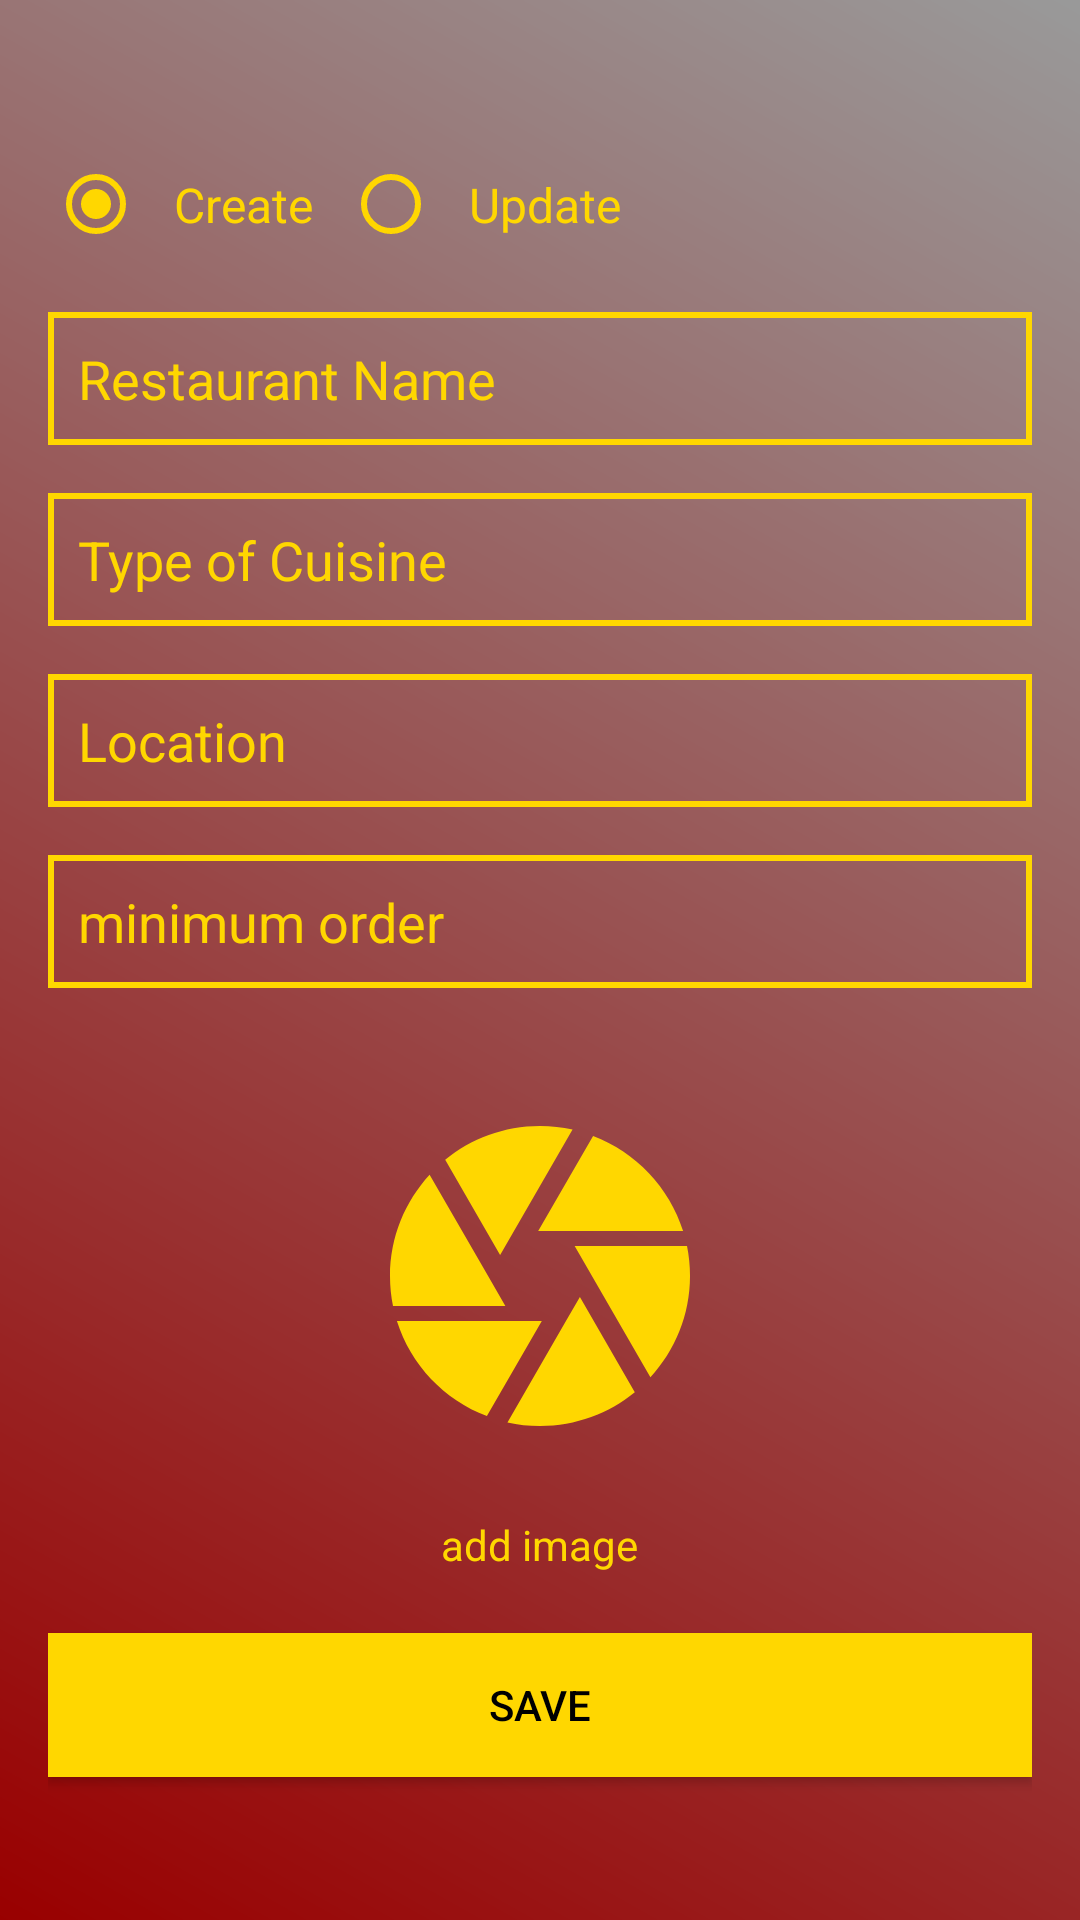

Here is an Android app screen rendered from its layout file. Give the layout XML and the strings, colors and styles it references.
<!-- AndroidManifest.xml: application theme Theme.MenUW -->
<!-- res/layout/fragment_restaurant.xml -->
<?xml version="1.0" encoding="utf-8"?>
<FrameLayout xmlns:android="http://schemas.android.com/apk/res/android"
    xmlns:tools="http://schemas.android.com/tools"
    android:layout_width="match_parent"
    android:layout_height="match_parent"
    android:background="@drawable/gradient_background"
    tools:context=".fragments.RestaurantFragment">

    <LinearLayout
        android:layout_width="match_parent"
        android:layout_height="match_parent"
        android:gravity="center"
        android:orientation="vertical"
        android:padding="16dp">

        

        <RadioGroup
            android:id="@+id/radio_group_restaurant_frag"
            android:layout_width="match_parent"
            android:layout_height="wrap_content"
            android:orientation="horizontal"
            android:background="#00FFFFFF"
            android:layout_marginBottom="15dp">

            <RadioButton
                android:id="@+id/radio_button_create_restaurant_frag"
                android:layout_width="wrap_content"
                android:layout_height="wrap_content"
                android:buttonTint="@color/gold"
                android:padding="10dp"
                android:text="@string/create"
                android:textColor="@color/gold"
                android:checked="true"
                android:textSize="16sp" />

            <RadioButton
                android:id="@+id/radio_button_update_restaurant_frag"
                android:layout_width="wrap_content"
                android:layout_height="wrap_content"
                android:buttonTint="@color/gold"
                android:padding="10dp"
                android:text="@string/update"
                android:textColor="@color/gold"
                android:textSize="16sp"

                />

        </RadioGroup>

        <AutoCompleteTextView
            android:id="@+id/autoCompleteRestaurantName"
            android:layout_width="match_parent"
            android:layout_height="wrap_content"
            android:layout_marginBottom="16dp"
            android:background="@drawable/edit_text_background"
            android:hint="@string/restaurant_name"
            android:inputType="text"
            android:padding="10dp"
            android:textColor="@color/gold"
            android:enabled="true"
            android:textColorHint="@color/gold" />

        

        <EditText
            android:id="@+id/editTextRestaurantStyle"
            android:layout_width="match_parent"
            android:layout_height="wrap_content"
            android:layout_marginBottom="16dp"
            android:background="@drawable/edit_text_background"
            android:hint="@string/type_of_cuisine"
            android:inputType="text"
            android:padding="10dp"
            android:textColor="@color/gold"
            android:enabled="true"
            android:textColorHint="@color/gold" />

        <EditText
            android:id="@+id/editTextRestaurantLocation"
            android:layout_width="match_parent"
            android:layout_height="wrap_content"
            android:layout_marginBottom="16dp"
            android:background="@drawable/edit_text_background"
            android:hint="@string/location"
            android:inputType="text"
            android:padding="10dp"
            android:textColor="@color/gold"
            android:enabled="true"
            android:textColorHint="@color/gold" />

        <EditText
            android:id="@+id/editTextRestaurantMinOrder"
            android:layout_width="match_parent"
            android:layout_height="wrap_content"
            android:layout_marginBottom="16dp"
            android:background="@drawable/edit_text_background"
            android:hint="@string/minimum_order"
            android:inputType="numberDecimal"
            android:padding="10dp"
            android:textColor="@color/gold"
            android:enabled="true"
            android:textColorHint="@color/gold" />

        <ImageView
            android:id="@+id/restaurant_camera_iv"
            android:layout_width="120dp"
            android:layout_height="120dp"
            android:layout_margin="20dp"
            android:backgroundTint="#00000000"
            android:src="@drawable/ic_camera"
            />

        <TextView
            android:layout_width="wrap_content"
            android:layout_height="wrap_content"
            android:text="@string/click_on_image"
            android:textColor="@color/gold"
            android:backgroundTint="#00000000"
            android:layout_marginBottom="20dp"
            />


        <Button
            android:id="@+id/btnSaveRestaurant"
            android:layout_width="match_parent"
            android:layout_height="wrap_content"
            android:background="@color/gold"
            android:text="@string/save"
            android:textColor="@color/black" />
    </LinearLayout>

</FrameLayout>
<!-- resources referenced by this layout -->
<resources>
  <color name="black">#FF000000</color>
  <color name="gold">#FFFFD700</color>
  <!-- drawable edit_text_background (drawable) -->
  <?xml version="1.0" encoding="utf-8"?>
  <shape xmlns:android="http://schemas.android.com/apk/res/android">
  <stroke android:color="@color/gold" android:width="2dp"/>
  </shape>
  <!-- drawable gradient_background (drawable) -->
  <?xml version="1.0" encoding="utf-8"?>
  <shape xmlns:android="http://schemas.android.com/apk/res/android">
      <gradient
      android:angle="45"
      android:centerColor="@color/light_red"
      android:endColor="@color/white"
      android:gradientRadius="300"
      android:startColor="@color/red"
      android:type="linear" />
  </shape>
  <!-- drawable ic_camera (drawable) -->
  <vector xmlns:android="http://schemas.android.com/apk/res/android" android:height="24dp" android:tint="#FFD700" android:viewportHeight="24" android:viewportWidth="24" android:width="24dp">
        
      <path android:fillColor="@android:color/white" android:pathData="M9.4,10.5l4.77,-8.26C13.47,2.09 12.75,2 12,2c-2.4,0 -4.6,0.85 -6.32,2.25l3.66,6.35 0.06,-0.1zM21.54,9c-0.92,-2.92 -3.15,-5.26 -6,-6.34L11.88,9h9.66zM21.8,10h-7.49l0.29,0.5 4.76,8.25C21,16.97 22,14.61 22,12c0,-0.69 -0.07,-1.35 -0.2,-2zM8.54,12l-3.9,-6.75C3.01,7.03 2,9.39 2,12c0,0.69 0.07,1.35 0.2,2h7.49l-1.15,-2zM2.46,15c0.92,2.92 3.15,5.26 6,6.34L12.12,15L2.46,15zM13.73,15l-3.9,6.76c0.7,0.15 1.42,0.24 2.17,0.24 2.4,0 4.6,-0.85 6.32,-2.25l-3.66,-6.35 -0.93,1.6z"/>
      
  </vector>
  <string name="click_on_image">add image</string>
  <string name="create">Create</string>
  <string name="location">Location</string>
  <string name="minimum_order">minimum order</string>
  <string name="restaurant_name">Restaurant Name</string>
  <string name="save">Save</string>
  <string name="type_of_cuisine">Type of Cuisine</string>
  <string name="update">Update</string>
  <style name="Theme.MenUW" parent="android:Theme.Material.Light.NoActionBar">
      <item name="android:colorPrimary">@color/gold</item>
      <item name="android:textColor">@color/white</item>
      <item name="android:background">@color/black_overlay</item>
      </style>
  <color name="light_red">#FFFF8080</color>
  <color name="white">#FFFFFFFF</color>
  <color name="red">#FFFF0000</color>
  <color name="black_overlay">#66000000</color>
</resources>
